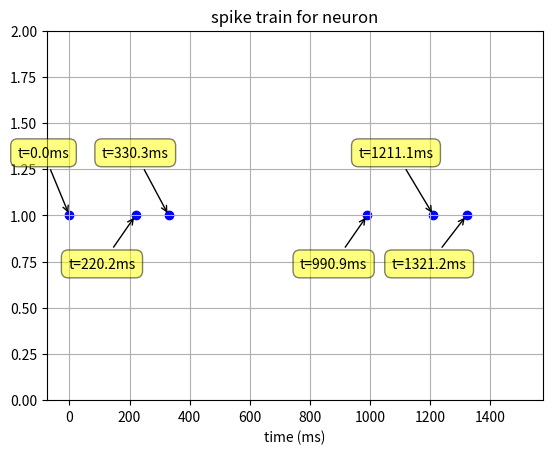
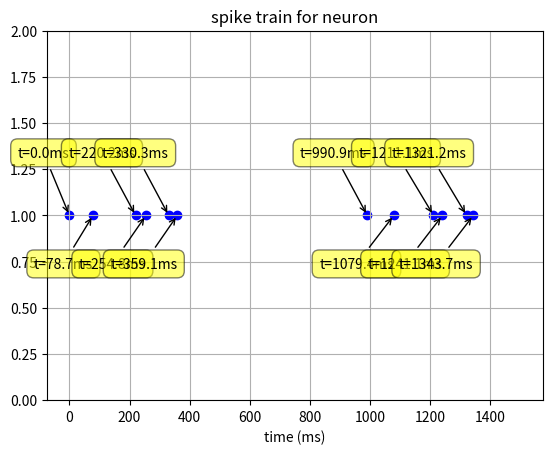
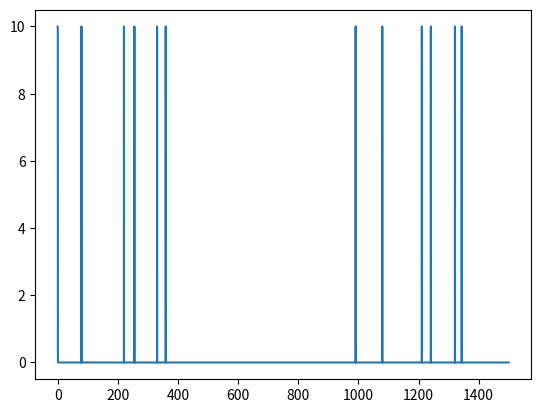

These charts were generated, in order, by the following Python code:
import numpy as np
import matplotlib.pyplot as plt

np.set_printoptions(formatter={'float': '{: 0.2f}'.format})

TO_MS = 1000 # convert to milliseconds

class synapses(object):

    def __init__(self, v_syn, ge_syn, gf_syn, gate_syn):
        self.v_syn = v_syn
        self.ge_syn = ge_syn
        self.gf_syn = gf_syn
        self.gate_syn = gate_syn

    def print_syn(self):
        for header in ["v_syn", "ge_syn", "gf_syn", "gate_syn"]:
            print(header + ": " + np.array_str(self.__dict__[header]))

class neuron(object):

    TIME_POS_CONV = 10 # because time has increments of 0.1

    def __init__(self, t, spikes, values_to_encode = None): # all neurons have spikes + time frame
        self.t = t
        self.spikes = spikes
        self.values_to_encode = values_to_encode

    def encode_values(self): # augmenting self.spikes with encoded values

        T_min = 10; T_cod = 100 # constants

        spike_poses = self.get_spike_poses()

        for i in range(np.size(spike_poses)):
            '''index_f denotes shift amount,
                en_spike_idx denotes encoding spike index'''
            shift_pos_amt = self.TIME_POS_CONV * round(T_min + self.values_to_encode[i] * T_cod, 1)
            en_spike_idx = int(shift_pos_amt + spike_poses[i])

            if en_spike_idx < np.size(self.spikes): # update spike poses
                self.spikes[en_spike_idx] = 1


    def get_spike_poses(self):
        return np.where(self.spikes == 1)[0]

    def plot_spikes(self):
        plt.figure()
        plt.scatter(self.t, self.spikes, marker='None')

        # spike poses
        spike_poses = self.get_spike_poses()
        labels = ['t={0}ms'.format(i / self.TIME_POS_CONV) for i in spike_poses]

        # add special markup for spike times
        for spike_pos in spike_poses:
            plt.scatter(self.t[spike_pos], self.spikes[spike_pos], color='b', marker='o')

        mult = 1 # control for labels
        for label, x in zip(labels, spike_poses):
            plt.annotate( # from stack overflow
                label,
                xy = (x / self.TIME_POS_CONV, 1), xytext = (0, mult * 40),
                textcoords = 'offset points', ha = 'right', va = 'bottom',
                bbox = dict(boxstyle = 'round,pad=0.5', fc = 'yellow', alpha = 0.5),
                arrowprops = dict(arrowstyle = '->', connectionstyle = 'arc3,rad=0'))
            mult = mult * -1

        axes = plt.gca()
        axes.set_ylim([0, 2])
        plt.xlabel("time (ms)")
        plt.grid(True)
        plt.title("spike train for neuron")

        plt.show()

class input_neuron(neuron): # e.g. recall neuron

    def __init__(self, t, spike_prob_thresh = 0, values_to_encode = None):
        '''initializes both time and spikes (randomly generated)'''

        self.t = t
        self.gen_random_spikes(spike_prob_thresh)
        self.values_to_encode = values_to_encode
        super(input_neuron, self).__init__(self.t,
            self.spikes, self.values_to_encode)

    def gen_random_spikes(self, spike_prob_thresh):
        '''spike_step is min interval between spikes (so we can encode)
            spike_prob_thresh is min threshold check (influences spike density)'''

        self.spikes = np.zeros(np.shape(self.t))

        for i in range(0, np.size(self.spikes), 110 * super(input_neuron, self).TIME_POS_CONV + 1):
            self.spikes[i] = 1 if np.random.rand(1, 1) > spike_prob_thresh else 0

class network_neuron(neuron):

    def __init__(self, v_syn, ge_syn, gf_syn, gate_syn, t, values_to_encode = None):
        '''initializes time, voltage, and spikes'''

        self.syn = synapses(v_syn, ge_syn, gf_syn, gate_syn)
        self.t = t
        self.gen_voltage() # create spikes
        self.values_to_encode = values_to_encode
        super(network_neuron, self).__init__(self.t, self.spikes,
            self.values_to_encode)

    def gen_voltage(self): # sets spikes and v
        '''model voltage of network neuron'''

        # constants for voltage model
        tau_m = 100 * TO_MS; tau_f = 20
        V_thresh = 10; V_reset = 0
        dt = self.t[1] - self.t[0]
        reset = False

        self.spikes = np.zeros(np.shape(self.t))

        self.v = np.copy(self.syn.v_syn)
        gf = np.copy(self.syn.gf_syn)

        gate = 1 if self.syn.gate_syn[0] == 1 else 0 # default
        kge = self.syn.ge_syn[0]
        ge = 0

        # gate = 1; ge = 300; gf[0] = 40000 #@DEBUG to test model

        for i in range(1, np.size(self.t)):
            # update state variables (biases)
            gate = 1 if self.syn.gate_syn[i] == 1 else 0 if self.syn.gate_syn[i] == -1 else gate
            ge = ge + self.syn.ge_syn[i]

            # reset on gf and voltage
            if reset:
                gf_prev = 0
                v_prev = 0
                reset = False # toggle off until next spike
            else:
                gf_prev = gf[i - 1]
                v_prev = self.v[i - 1]

            # update dynamic conductance (note: gf[i] added in for bias)
            gf[i] = gf_prev + gf[i] + dt * ((-gf[i - 1]) / tau_f)

            # update voltage and check for spike (note: v[i] added in for bias)
            self.v[i] = v_prev + self.v[i] + dt * ((ge + gf[i] * gate) / tau_m)

            # check for reset
            if self.v[i] >= V_thresh:
                reset = True # trigger resets on v and gf
                ge = 0
                gate = 0
                self.spikes[i] = 1 # add spike

def main():

    t = np.multiply(TO_MS, np.arange(0, 1.5, 1e-4)) # time in MS
    V_thresh = 10 # note: as a design consideration, make this member of network neuron

    # RECALL (input neuron)

    recall_neuron = input_neuron(t, 0.7)
    print("INPUT NEURON")

    # BEFORE ENCODING
    print("spike indices (BEFORE encoding):")
    print(recall_neuron.get_spike_poses())
    recall_neuron.plot_spikes()

    recall_neuron.values_to_encode = np.random.uniform(0,
        1, np.size(recall_neuron.get_spike_poses()))
    recall_neuron.encode_values()

    # AFTER ENCODING
    print("spike indices (AFTER encoding):")
    print(recall_neuron.get_spike_poses())
    recall_neuron.plot_spikes()

    # OUTPUT (output neuron)
    output_neuron_v_syn = np.multiply(recall_neuron.spikes, V_thresh)

    output_neuron = network_neuron(output_neuron_v_syn,
       np.zeros(np.shape(t)), np.zeros(np.shape(t)), np.zeros(np.shape(t)), t)


    '''
    output_neuron = network_neuron(np.zeros(np.shape(t)),
        np.zeros(np.shape(t)), np.zeros(np.shape(t)), np.zeros(np.shape(t)), t)
    '''

    print("OUTPUT NEURON")
    # output_neuron.syn.print_syn() # displays synapse components
    # print("voltage" + np.array_str(output_neuron.v))

    print("spike indices:")
    print(list(output_neuron.get_spike_poses()))

    # plot voltage
    plt.figure()
    plt.plot(output_neuron.t, output_neuron.v)
    plt.show()

    # MISCELLANEOUS

    # for each spike, there is also an associated x value
    # note: encode with f(x), denote with random variable?

    # thus, combining encodings with original spikes,
    # you have augmented spike list

    # shift everything by T_syn

    # read in spike train and the corresponding weights to output

    # implement actual neural model for postsynaptic neuron
    # call with w_es, thereby eliciting spikes in postsynaptic neuron

    # display outputs, and decode to obtain original x values

main()
